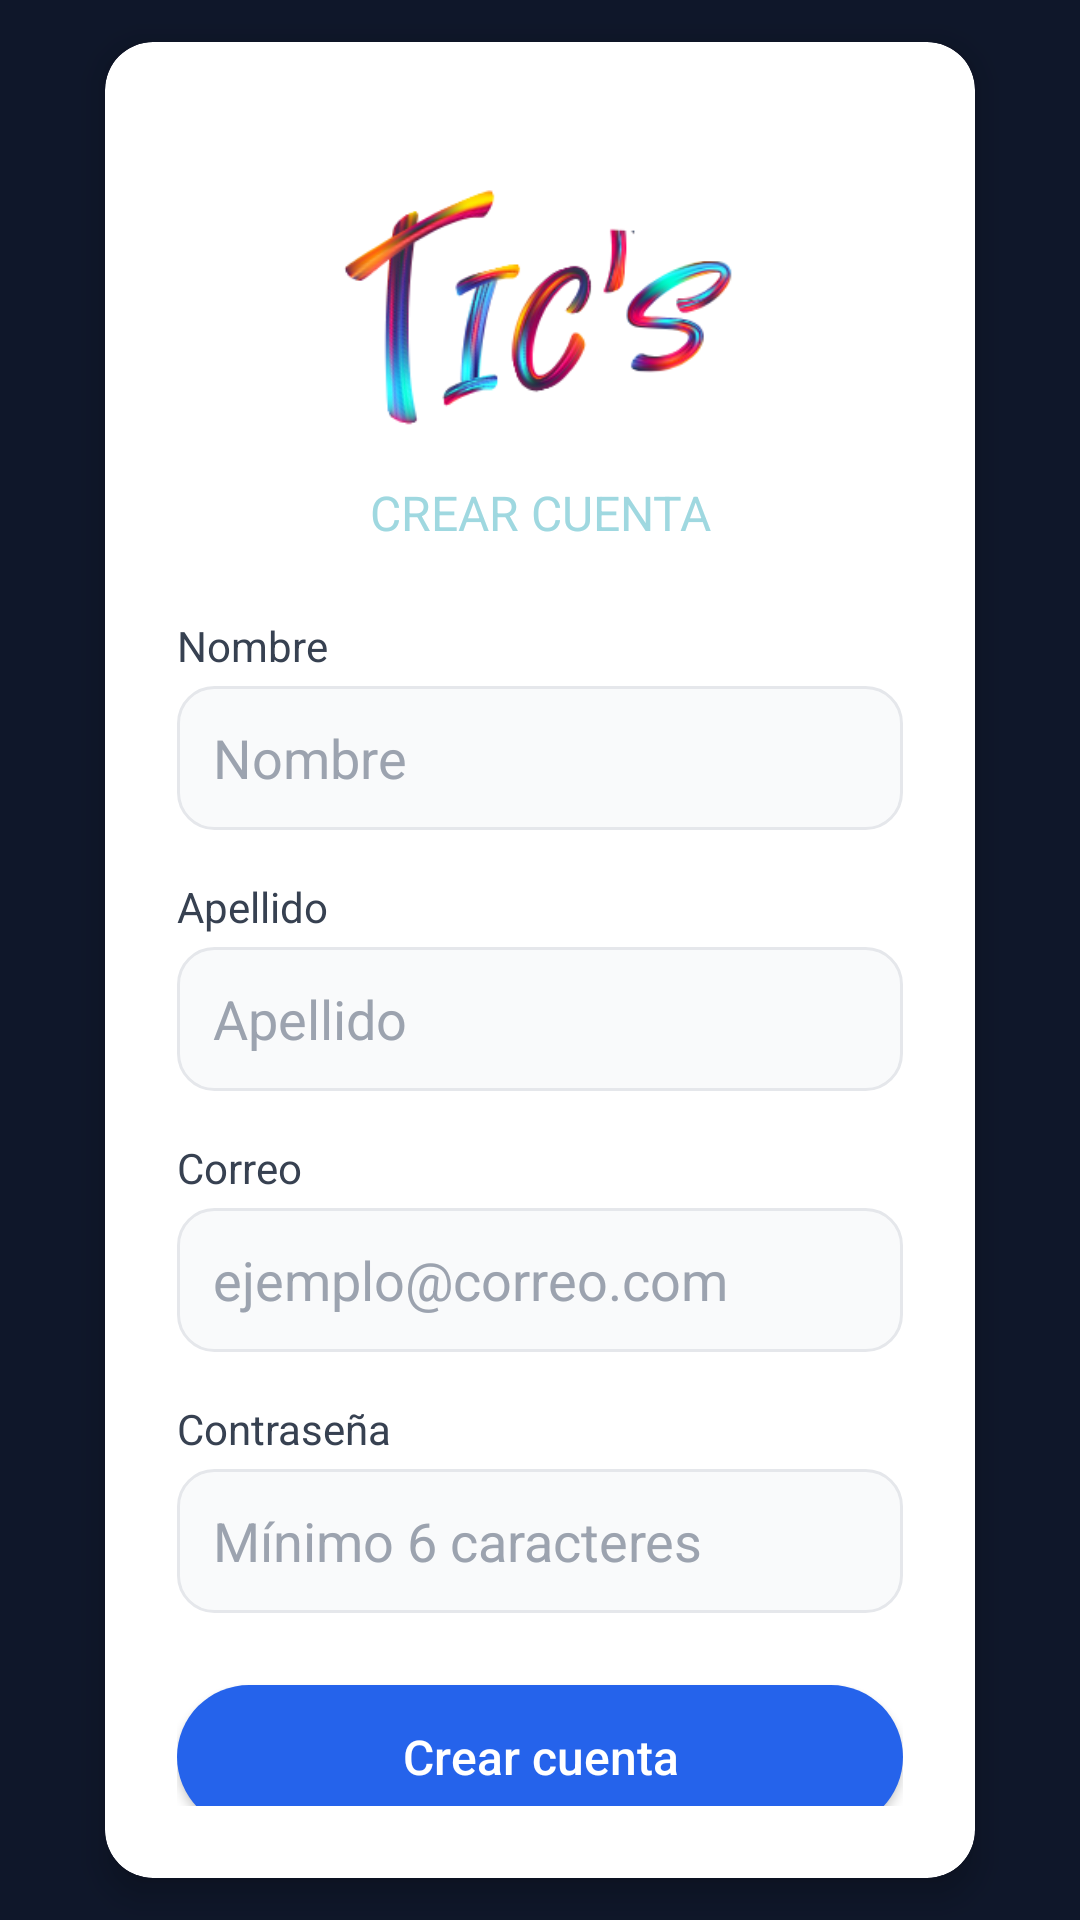

The Android layout XML behind this screen, and the referenced resources:
<!-- AndroidManifest.xml: application theme Theme.ShadowRec -->
<!-- res/layout/activity_register.xml -->
<?xml version="1.0" encoding="utf-8"?>
<androidx.constraintlayout.widget.ConstraintLayout
    xmlns:android="http://schemas.android.com/apk/res/android"
    xmlns:app="http://schemas.android.com/apk/res-auto"
    android:layout_width="match_parent"
    android:layout_height="match_parent"
    android:background="#0F172A">

    <androidx.cardview.widget.CardView
        android:id="@+id/cardRegister"
        android:layout_width="0dp"
        android:layout_height="wrap_content"
        android:layout_margin="24dp"
        app:cardCornerRadius="16dp"
        app:cardElevation="6dp"
        app:cardUseCompatPadding="true"
        app:layout_constraintTop_toTopOf="parent"
        app:layout_constraintBottom_toBottomOf="parent"
        app:layout_constraintStart_toStartOf="parent"
        app:layout_constraintEnd_toEndOf="parent">

        <LinearLayout
            android:layout_width="match_parent"
            android:layout_height="wrap_content"
            android:orientation="vertical"
            android:padding="24dp">

            <ImageView
                android:id="@+id/logoImage"
                android:layout_width="300dp"
                android:layout_height="100dp"
                android:src="@drawable/logo3"
                android:contentDescription="Logo de ShadowRec"
                android:layout_gravity="center"
                app:layout_constraintTop_toTopOf="parent"
                app:layout_constraintStart_toStartOf="parent"
                app:layout_constraintEnd_toEndOf="parent"
                android:layout_marginTop="12dp" />

            
            <TextView
                android:id="@+id/txtSubtitle"
                android:layout_width="match_parent"
                android:layout_height="wrap_content"
                android:text="Crear Cuenta"
                android:textSize="16sp"
                android:textColor="#9FD8E0"
                android:layout_marginTop="10dp"
                android:textAllCaps="true"
                android:gravity="center"
                android:layout_marginBottom="24dp" />

            
            <TextView
                android:layout_width="match_parent"
                android:layout_height="wrap_content"
                android:text="Nombre"
                android:textColor="#374151"
                android:textSize="14sp"
                android:layout_marginBottom="4dp" />

            <EditText
                android:id="@+id/edtFirstName"
                android:layout_width="match_parent"
                android:layout_height="48dp"
                android:background="@drawable/bg_auth_input"
                android:paddingHorizontal="12dp"
                android:hint="Nombre"
                android:inputType="textPersonName"
                android:textColor="#111827"
                android:textColorHint="#9CA3AF"
                android:layout_marginBottom="16dp" />

            
            <TextView
                android:layout_width="match_parent"
                android:layout_height="wrap_content"
                android:text="Apellido"
                android:textColor="#374151"
                android:textSize="14sp"
                android:layout_marginBottom="4dp" />

            <EditText
                android:id="@+id/edtLastName"
                android:layout_width="match_parent"
                android:layout_height="48dp"
                android:background="@drawable/bg_auth_input"
                android:paddingHorizontal="12dp"
                android:hint="Apellido"
                android:inputType="textPersonName"
                android:textColor="#111827"
                android:textColorHint="#9CA3AF"
                android:layout_marginBottom="16dp" />

            
            <TextView
                android:layout_width="match_parent"
                android:layout_height="wrap_content"
                android:text="Correo"
                android:textColor="#374151"
                android:textSize="14sp"
                android:layout_marginBottom="4dp" />

            <EditText
                android:id="@+id/edtEmail"
                android:layout_width="match_parent"
                android:layout_height="48dp"
                android:background="@drawable/bg_auth_input"
                android:paddingHorizontal="12dp"
                android:hint="ejemplo@correo.com"
                android:inputType="textEmailAddress"
                android:textColor="#111827"
                android:textColorHint="#9CA3AF"
                android:layout_marginBottom="16dp" />

            
            <TextView
                android:layout_width="match_parent"
                android:layout_height="wrap_content"
                android:text="Contraseña"
                android:textColor="#374151"
                android:textSize="14sp"
                android:layout_marginBottom="4dp" />

            <EditText
                android:id="@+id/edtPassword"
                android:layout_width="match_parent"
                android:layout_height="48dp"
                android:background="@drawable/bg_auth_input"
                android:paddingHorizontal="12dp"
                android:hint="Mínimo 6 caracteres"
                android:inputType="textPassword"
                android:textColor="#111827"
                android:textColorHint="#9CA3AF"
                android:layout_marginBottom="24dp" />

            
            <Button
                android:id="@+id/btnRegister"
                android:layout_width="match_parent"
                android:layout_height="48dp"
                android:text="Crear cuenta"
                android:textAllCaps="false"
                android:textSize="16sp"
                android:textColor="@android:color/white"
                android:background="@drawable/bg_auth_button" />

            
            <TextView
                android:id="@+id/txtGoToLogin"
                android:layout_width="match_parent"
                android:layout_height="wrap_content"
                android:text="¿Ya tenés cuenta? Iniciar sesión"
                android:textColor="#2563EB"
                android:textSize="14sp"
                android:gravity="center"
                android:layout_marginTop="16dp" />

        </LinearLayout>
    </androidx.cardview.widget.CardView>

</androidx.constraintlayout.widget.ConstraintLayout>
<!-- resources referenced by this layout -->
<resources>
  <!-- drawable bg_auth_button (drawable) -->
  <?xml version="1.0" encoding="utf-8"?>
  <selector xmlns:android="http://schemas.android.com/apk/res/android">
  
      
      <item android:state_pressed="true">
          <shape>
              <solid android:color="#1D4ED8" />
              <corners android:radius="24dp" />
          </shape>
      </item>
  
      
      <item>
          <shape>
              <solid android:color="#2563EB" />
              <corners android:radius="24dp" />
          </shape>
      </item>
  
  </selector>
  <!-- drawable bg_auth_input (drawable) -->
  <?xml version="1.0" encoding="utf-8"?>
  <shape xmlns:android="http://schemas.android.com/apk/res/android">
      <solid android:color="#F9FAFB" />
      <corners android:radius="12dp" />
      <stroke
          android:width="1dp"
          android:color="#E5E7EB" />
  </shape>
  <!-- drawable logo3: png bitmap (drawable, 32669 bytes) -->
  <style name="Theme.ShadowRec" parent="Base.Theme.ShadowRec" />
  <style name="Base.Theme.ShadowRec" parent="Theme.Material3.DayNight.NoActionBar">
          
          
      </style>
</resources>
